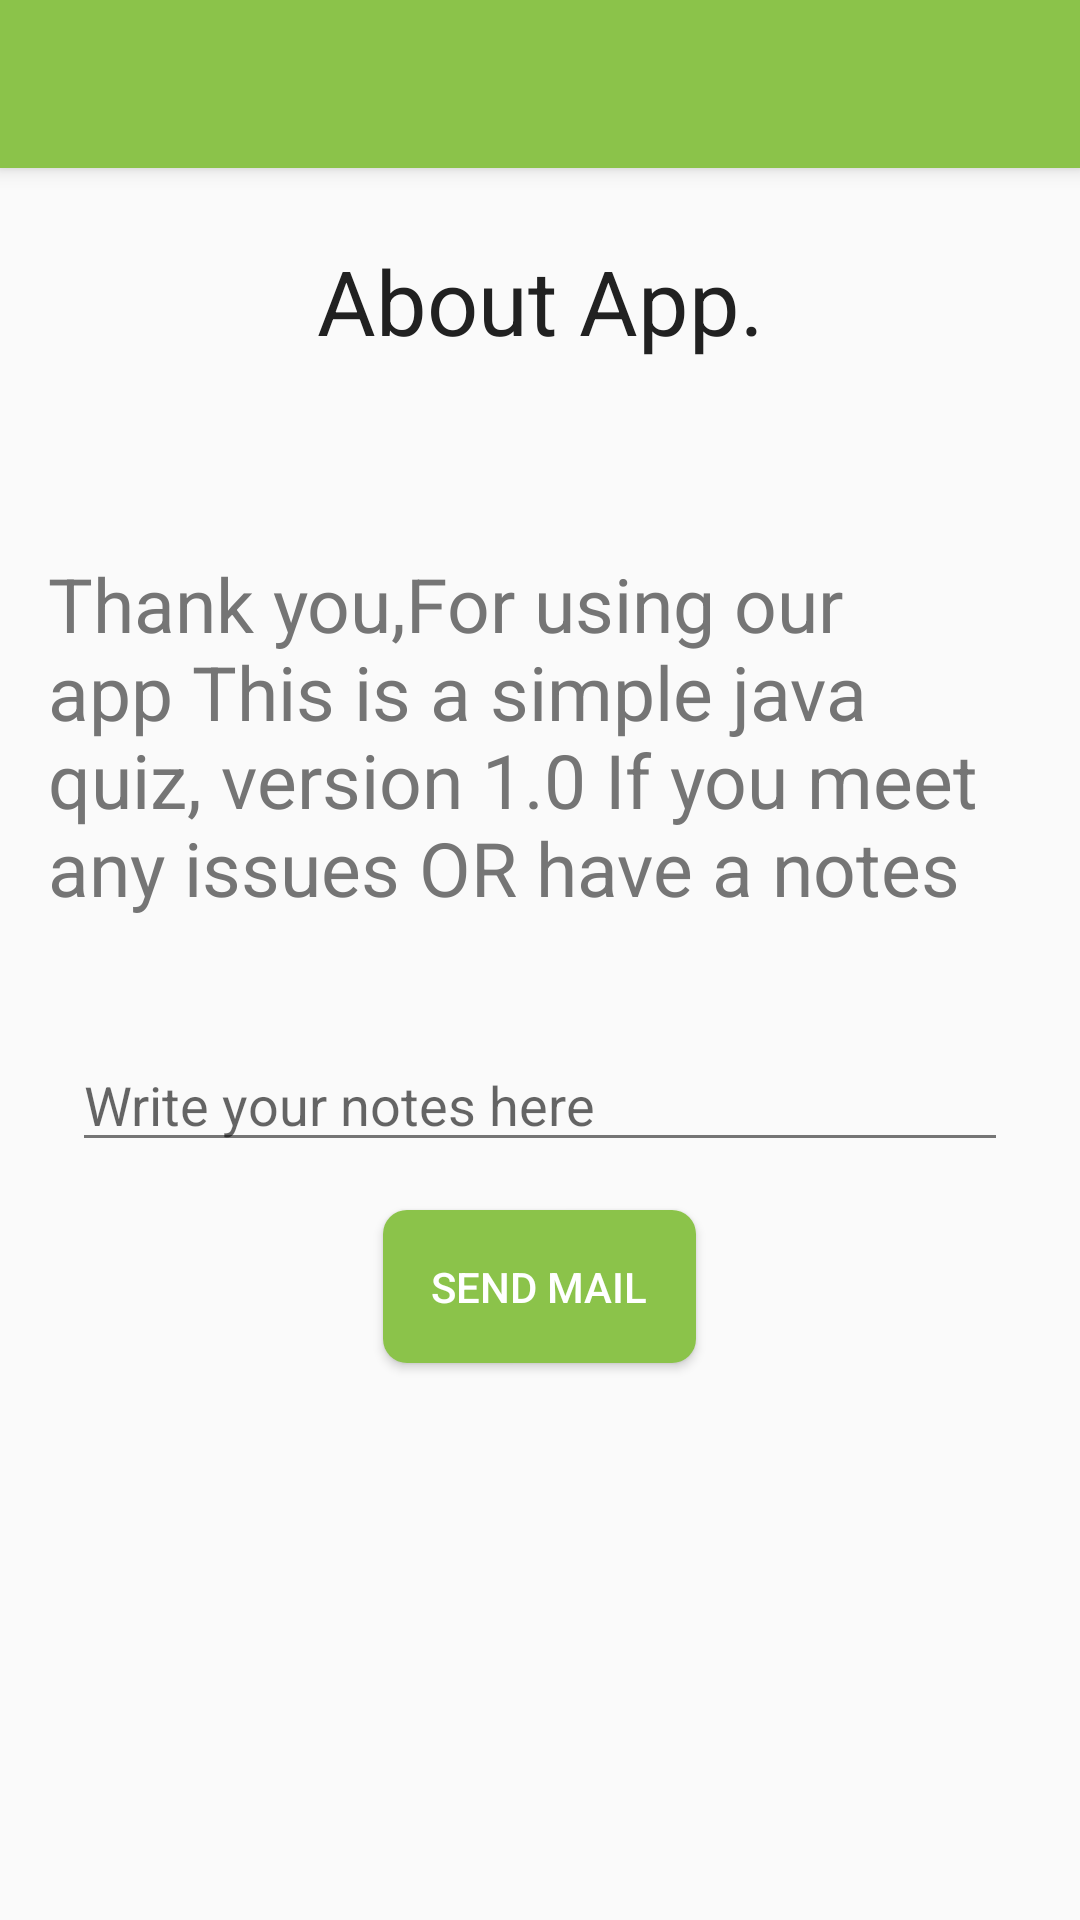

Layout XML and referenced resources for this Android screen:
<!-- AndroidManifest.xml: application theme AppTheme -->
<!-- res/layout/about_app_layout.xml -->
<?xml version="1.0" encoding="utf-8"?>
<RelativeLayout xmlns:android="http://schemas.android.com/apk/res/android"
    android:layout_width="match_parent"
    android:layout_height="match_parent"
    android:orientation="vertical">

    <android.support.v7.widget.Toolbar
        android:id="@+id/toolbar_about_app"
        android:layout_width="match_parent"
        android:layout_height="?attr/actionBarSize"
        android:layout_alignParentTop="true"
        android:background="@color/colorPrimary"
        android:elevation="4dp" />

    <TextView
        android:id="@+id/txv_about_app"
        android:layout_width="match_parent"
        android:layout_height="wrap_content"
        android:layout_below="@id/toolbar_about_app"
        android:layout_marginBottom="24dp"
        android:layout_marginTop="24dp"
        android:gravity="center"
        android:text="@string/about_app"
        android:textColor="@color/textColorPrimary"
        android:textSize="30sp" />

    <TextView
        android:id="@+id/txv_thanks_msg"
        android:layout_width="match_parent"
        android:layout_height="wrap_content"
        android:layout_below="@id/txv_about_app"
        android:layout_marginTop="24dp"
        android:gravity="left"
        android:lines="4"
        android:maxLines="4"
        android:padding="16dp"
        android:text="@string/contact_mes"
        android:textColor="@color/textColorSecondary"
        android:textSize="25sp" />

    <EditText
        android:id="@+id/et_write_notes"
        android:layout_width="match_parent"
        android:layout_height="wrap_content"
        android:layout_below="@id/txv_thanks_msg"
        android:layout_marginBottom="16dp"
        android:layout_marginEnd="24dp"
        android:layout_marginStart="24sp"
        android:layout_marginTop="24dp"
        android:hint="@string/write_notes_here"
        android:inputType="textMultiLine" />

    <Button
        android:layout_width="wrap_content"
        android:layout_height="wrap_content"
        android:layout_below="@id/et_write_notes"
        android:layout_centerInParent="true"
        android:layout_gravity="center_vertical"
        android:layout_marginStart="16dp"
        android:background="@drawable/send_mail_btn"
        android:onClick="sendEmailMessage"
        android:text="@string/sendEmail"
        android:textColor="#fff" />

</RelativeLayout>
<!-- resources referenced by this layout -->
<resources>
  <color name="colorPrimary">#8BC34A</color>
  <color name="textColorPrimary">#212121</color>
  <color name="textColorSecondary">#757575</color>
  <!-- drawable send_mail_btn (drawable) -->
  <?xml version="1.0" encoding="utf-8"?>
  <shape xmlns:android="http://schemas.android.com/apk/res/android">
      <corners android:radius="8dp" />
      <solid android:color="@color/colorPrimary" />
      <padding
          android:bottom="16dp"
          android:left="16dp"
          android:right="16dp"
          android:top="16dp" />
  </shape>
  <string name="about_app">About App.</string>
  <string name="contact_mes">Thank you,For using our app This is a simple java quiz, version 1.0 If you meet any issues OR have a notes please contact us</string>
  <string name="sendEmail">Send mail</string>
  <string name="write_notes_here">Write your notes here</string>
  <style name="AppTheme" parent="Theme.AppCompat.Light.NoActionBar">
          
          <item name="colorPrimary">@color/colorPrimary</item>
          <item name="colorPrimaryDark">@color/colorPrimaryDark</item>
          <item name="colorAccent">@color/colorAccent</item>
          <item name="android:textColorPrimary">@color/textColorPrimary</item>
          <item name="android:textColorSecondary">@color/textColorSecondary</item>
          
          <item name="android:windowContentTransitions">true</item>
      </style>
  <color name="colorPrimaryDark">#689F38</color>
  <color name="colorAccent">#03A9F4</color>
</resources>
